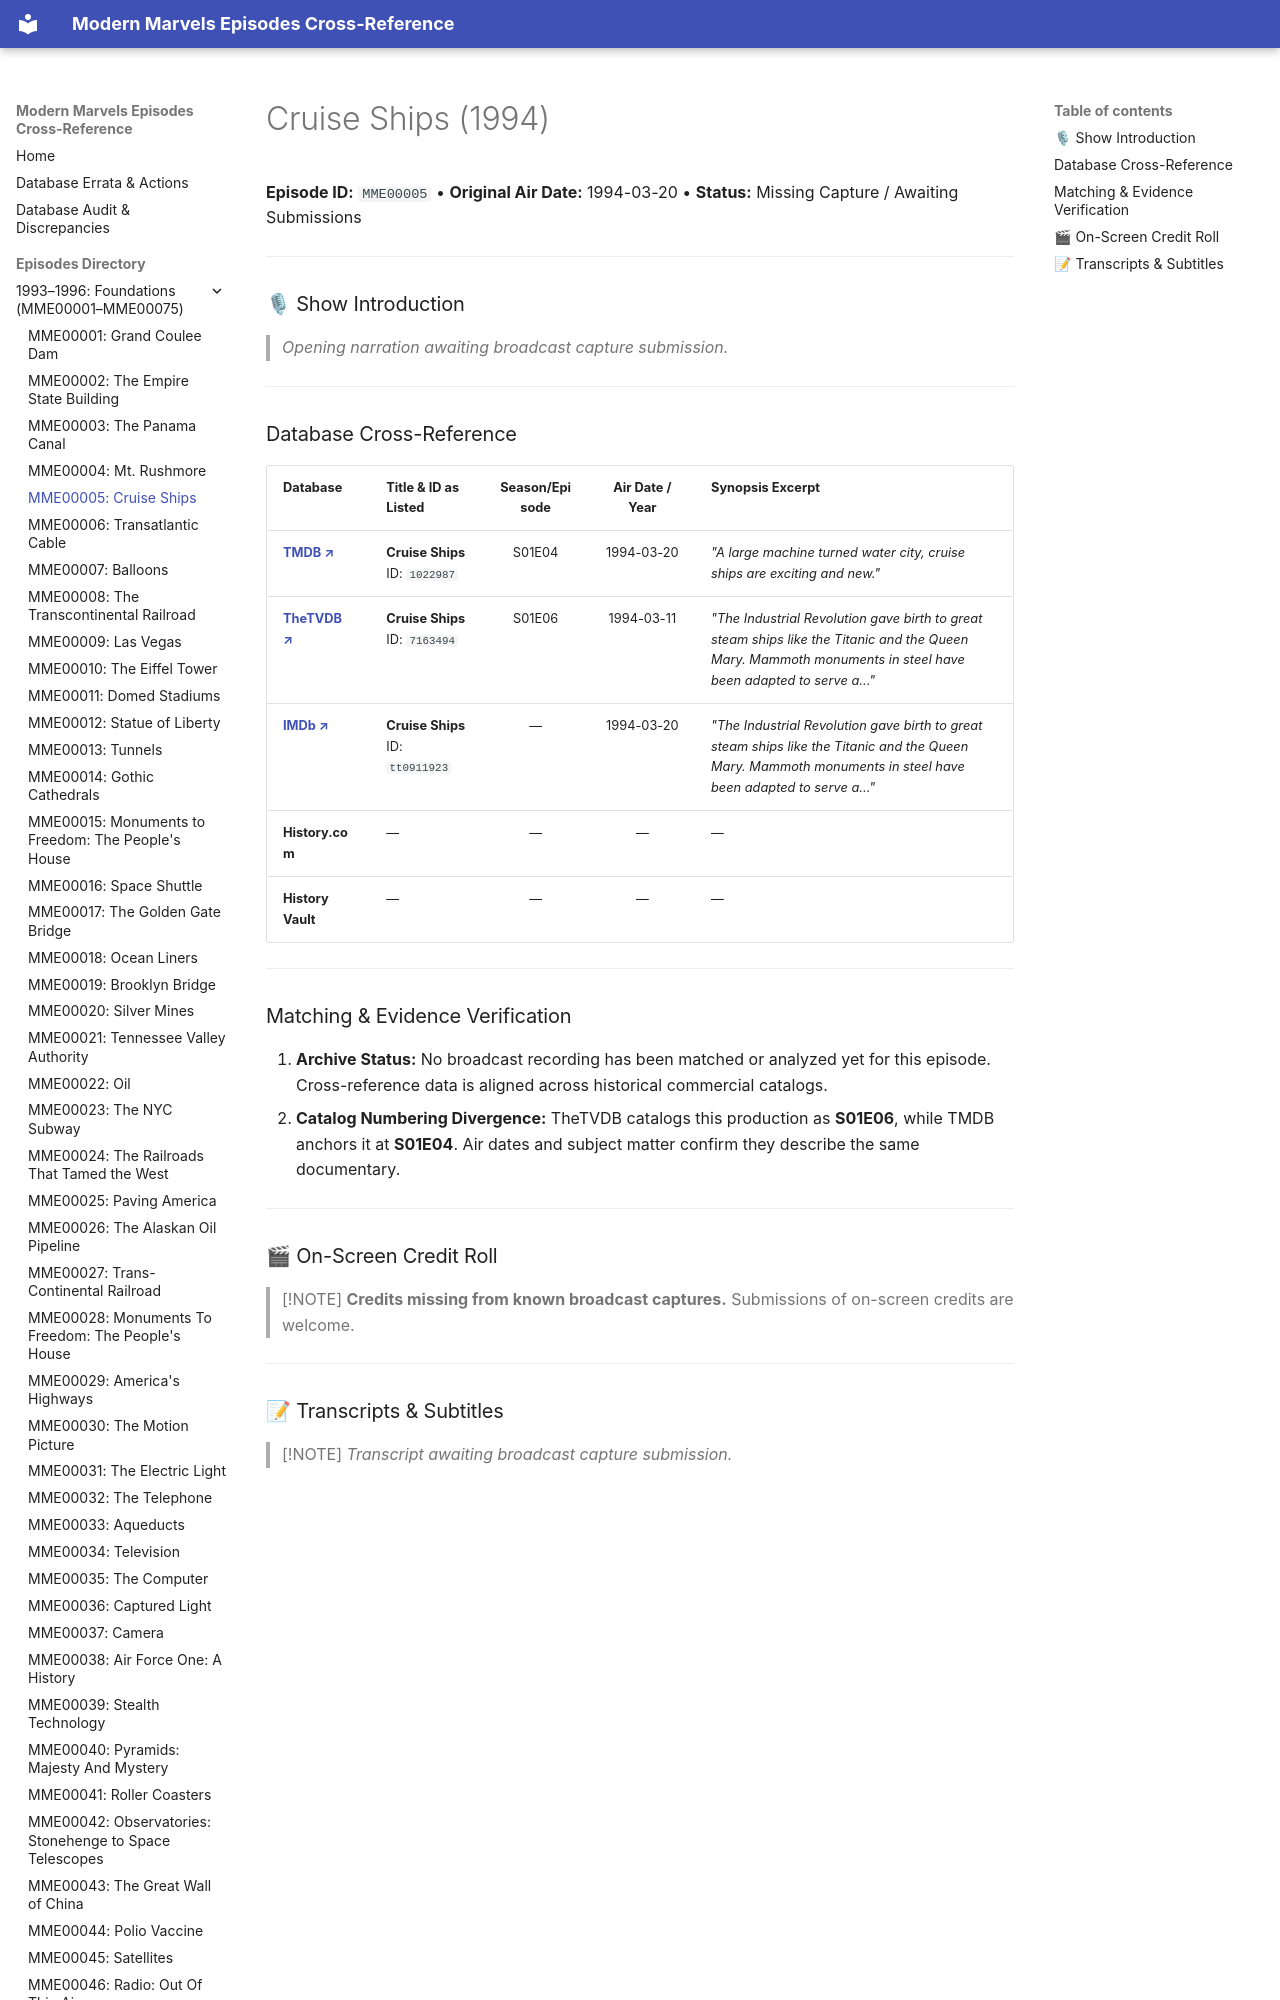

repository: ModernMarvelsFan/ModernMarvels · page: episodes/MME00005/index.html · generator: mkdocs

# Cruise Ships (1994)

**Episode ID:** `MME00005` • **Original Air Date:** 1994-03-20 • **Status:** Missing Capture / Awaiting Submissions

---

### 🎙 Show Introduction

> *Opening narration awaiting broadcast capture submission.*

---
